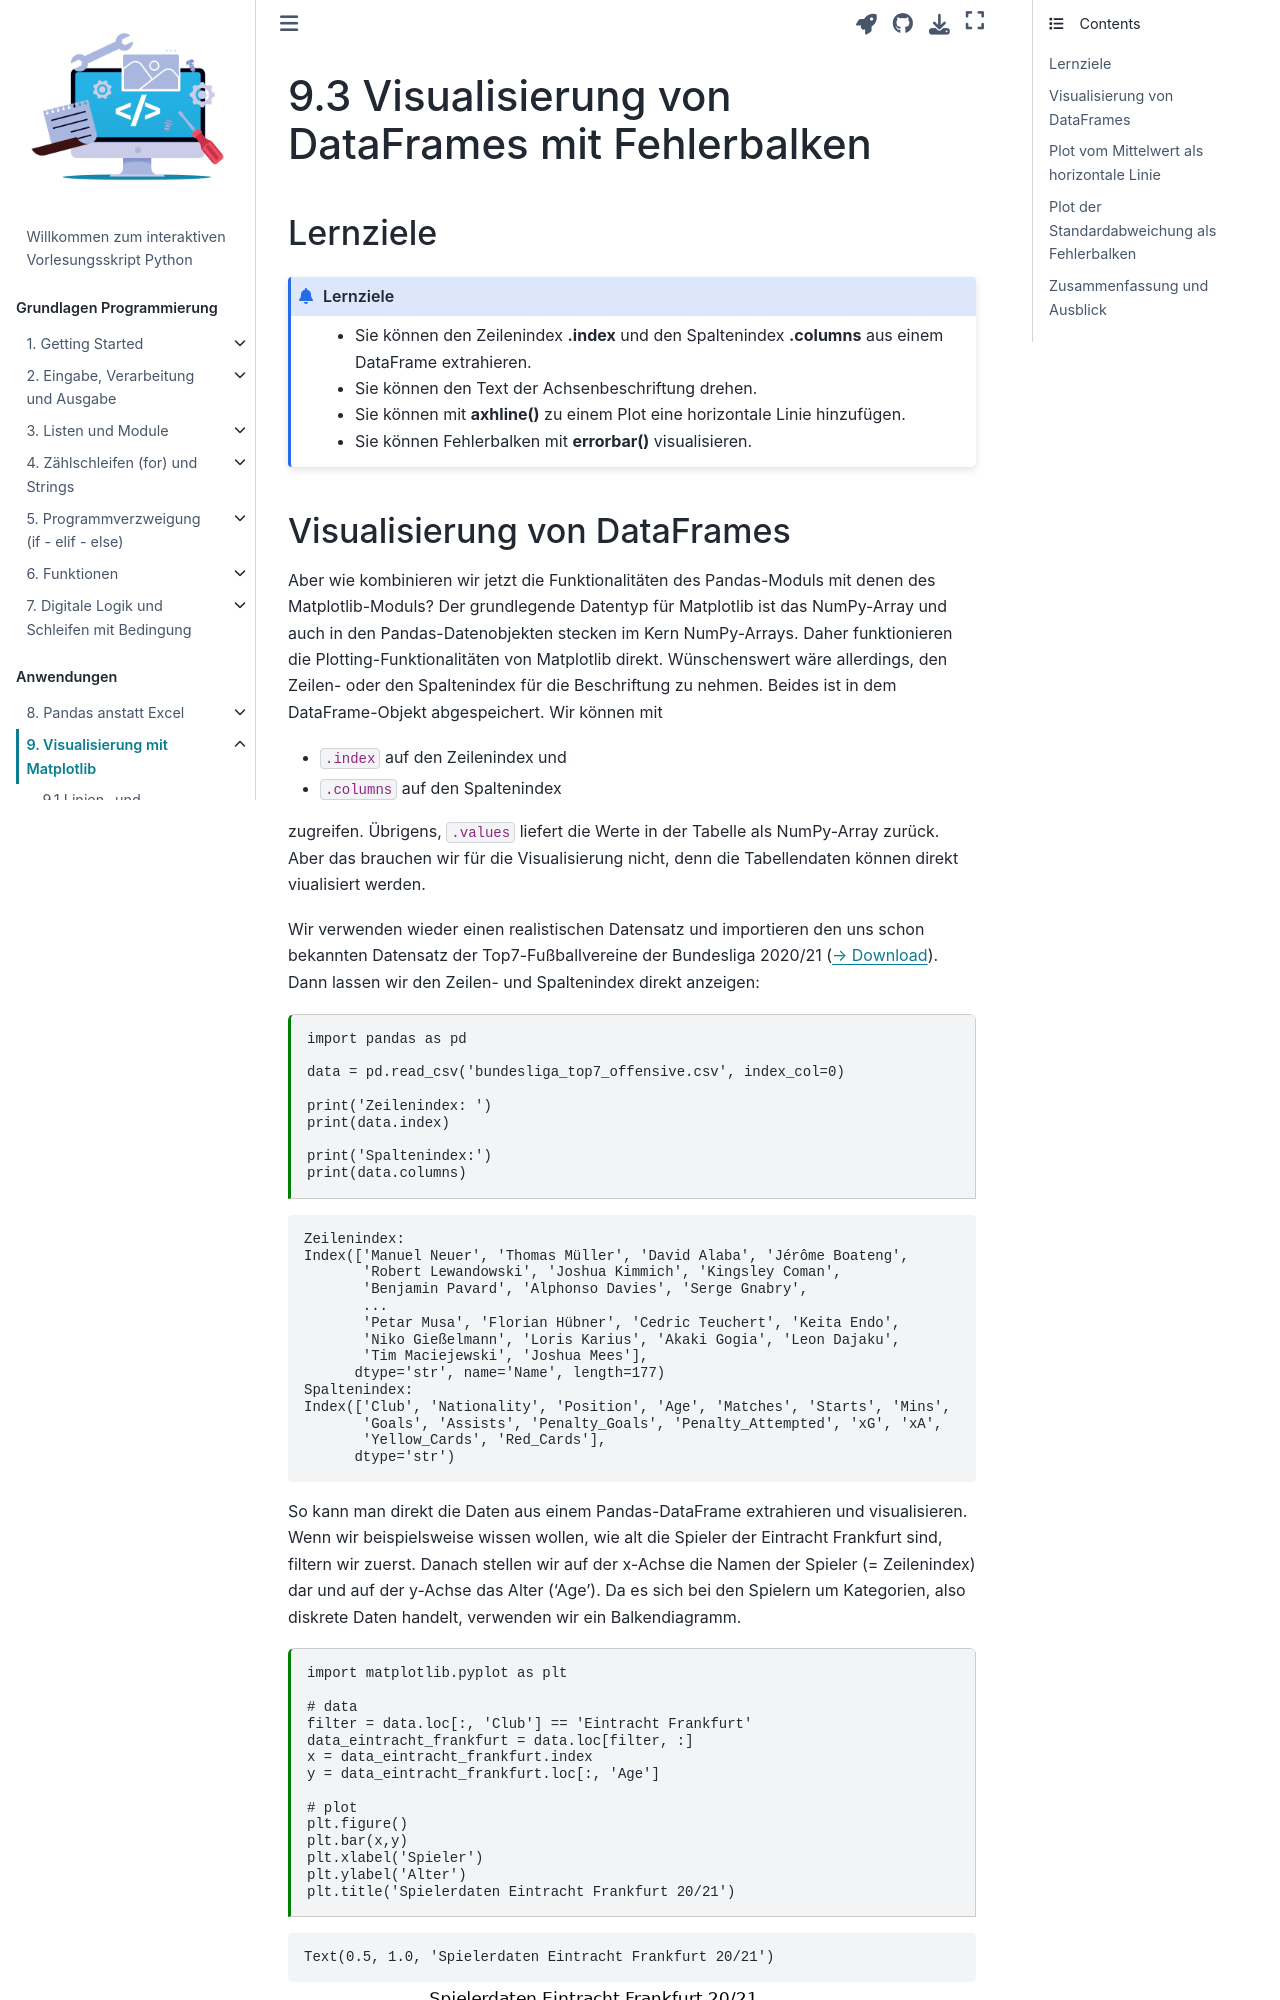

repository: sblauth/book_python · page: chapter09/chapter09_sec03.html · generator: jekyll

---
jupytext:
  formats: ipynb,md:myst
  text_representation:
    extension: .md
    format_name: myst
    format_version: 0.13
    jupytext_version: 1.13.8
kernelspec:
  display_name: Python 3 (ipykernel)
  language: python
  name: python3
---

# 9.3 Visualisierung von DataFrames mit Fehlerbalken

## Lernziele

```{admonition} Lernziele
:class: admonition-goals
* Sie können den Zeilenindex **.index** und den Spaltenindex **.columns** aus einem DataFrame extrahieren.
* Sie können den Text der Achsenbeschriftung drehen.
* Sie können mit **axhline()** zu einem Plot eine horizontale
  Linie hinzufügen.
* Sie können Fehlerbalken mit **errorbar()** visualisieren.
```
